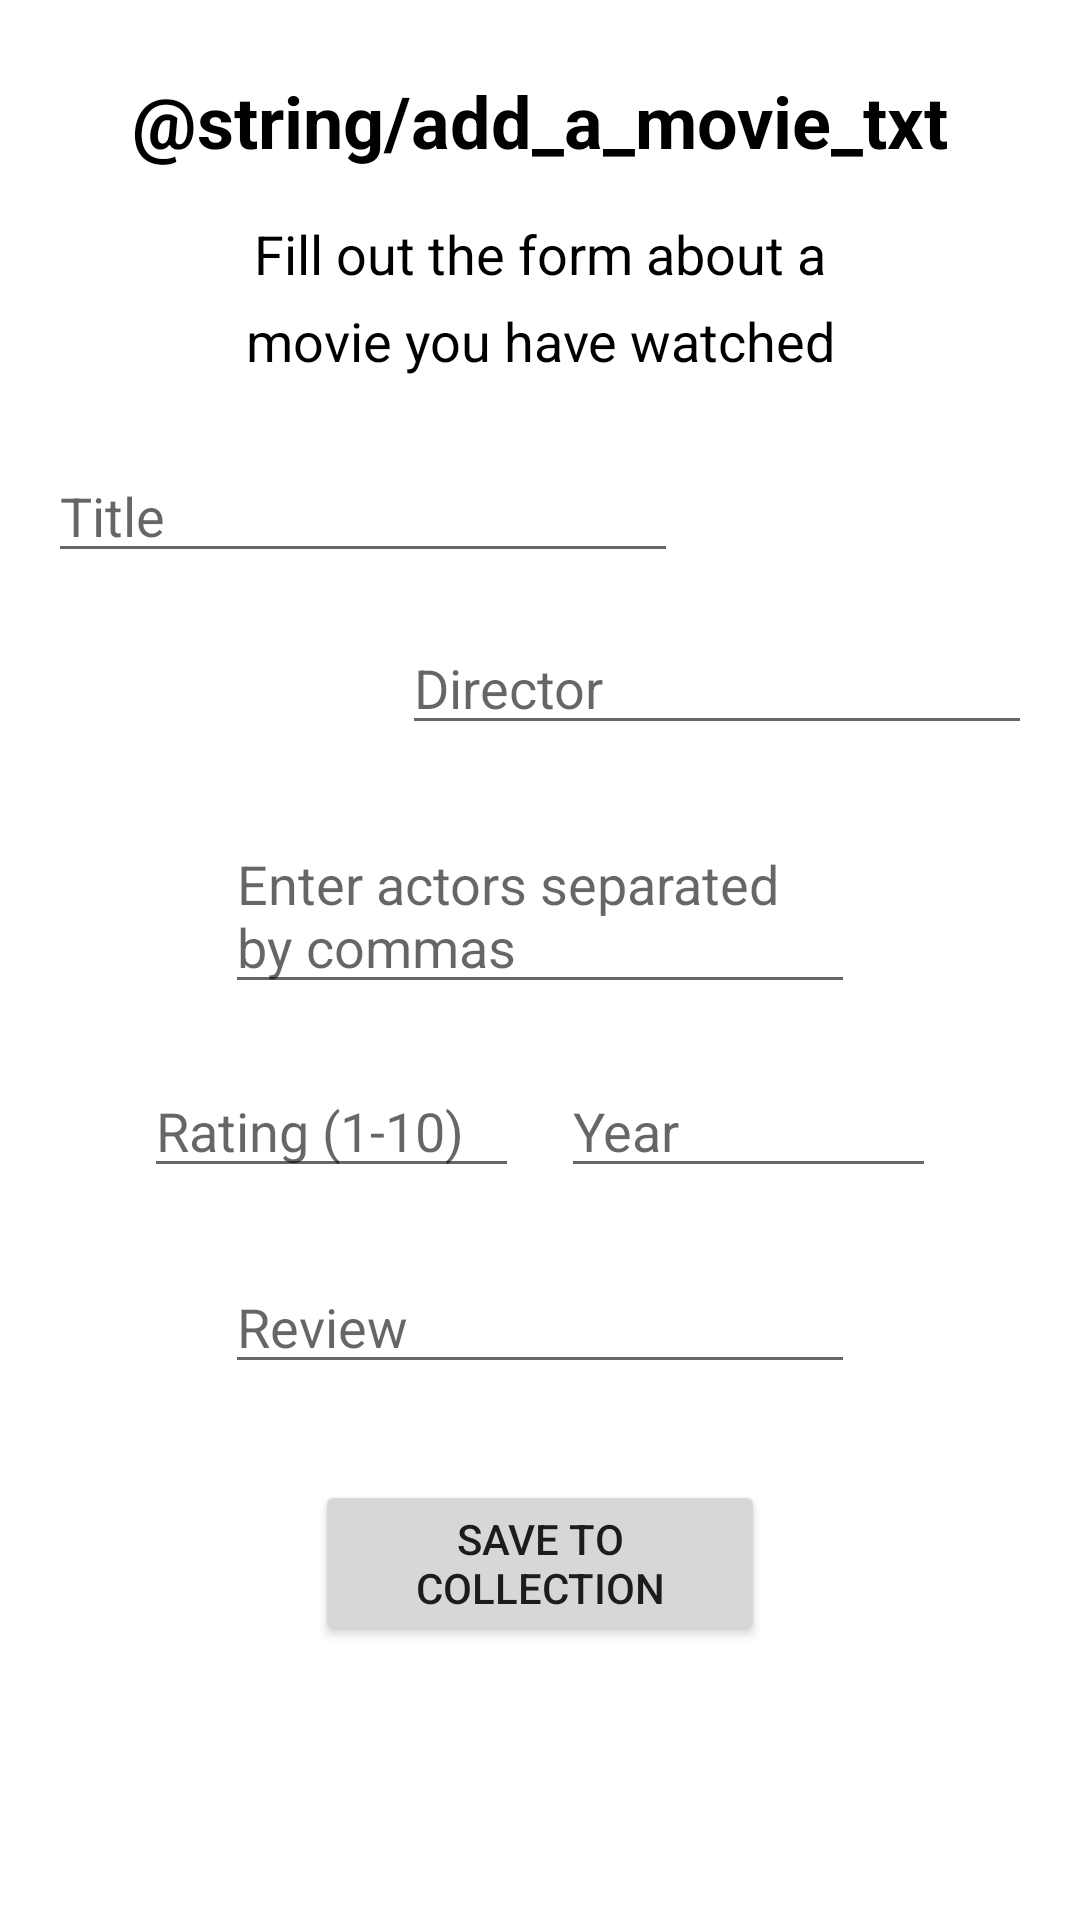

Android layout source for this screen:
<!-- AndroidManifest.xml: application theme Theme.MovieCollector -->
<!-- res/layout/activity_add_movie.xml -->
<?xml version="1.0" encoding="utf-8"?>
<androidx.constraintlayout.widget.ConstraintLayout xmlns:android="http://schemas.android.com/apk/res/android"
    xmlns:app="http://schemas.android.com/apk/res-auto"
    xmlns:tools="http://schemas.android.com/tools"
    android:layout_width="match_parent"
    android:layout_height="match_parent"
    tools:context=".AddMovie">
    <TextView
        android:id="@+id/add_movie_label"
        android:layout_width="wrap_content"
        android:layout_height="wrap_content"
        android:layout_marginTop="24dp"
        android:text="@string/add_a_movie_txt"
        android:textColor="@color/black"
        android:textSize="24sp"
        android:textStyle="bold"
        app:layout_constraintLeft_toLeftOf="parent"
        app:layout_constraintRight_toRightOf="parent"
        app:layout_constraintTop_toTopOf="parent" />

    <TextView
        android:id="@+id/instruct1_label"
        android:layout_width="0dp"
        android:layout_height="wrap_content"
        android:layout_marginStart="75dp"
        android:layout_marginTop="16dp"
        android:layout_marginEnd="75dp"
        android:lineSpacingExtra="8sp"
        android:text="@string/instruction_text_1"
        android:textAlignment="center"
        android:textColor="@color/black"
        android:textSize="18sp"
        app:layout_constraintEnd_toEndOf="parent"
        app:layout_constraintStart_toStartOf="parent"
        app:layout_constraintTop_toBottomOf="@+id/add_movie_label" />

    <EditText
        android:id="@+id/input_movie_title"
        android:layout_width="wrap_content"
        android:layout_height="wrap_content"
        android:layout_marginStart="16dp"
        android:layout_marginTop="24dp"
        android:ems="10"
        android:hint="@string/title_hint"
        android:inputType="textPersonName"
        app:layout_constraintStart_toStartOf="parent"
        app:layout_constraintTop_toBottomOf="@+id/instruct1_label"
        android:autofillHints="" />

    <EditText
        android:id="@+id/input_movie_director"
        android:layout_width="wrap_content"
        android:layout_height="wrap_content"
        android:layout_marginTop="16dp"
        android:layout_marginEnd="16dp"
        android:ems="10"
        android:hint="@string/director_hint"
        android:inputType="textPersonName"
        app:layout_constraintEnd_toEndOf="parent"
        app:layout_constraintTop_toBottomOf="@+id/input_movie_title"
        android:autofillHints="" />

    <EditText
        android:id="@+id/input_movie_year"
        android:layout_width="125dp"
        android:layout_height="wrap_content"
        android:layout_marginTop="20dp"
        android:layout_marginEnd="48dp"
        android:ems="10"
        android:hint="@string/year_hint"
        android:inputType="number"
        app:layout_constraintEnd_toEndOf="parent"
        app:layout_constraintTop_toBottomOf="@+id/input_actors"
        android:autofillHints="" />

    <EditText
        android:id="@+id/input_actors"
        android:layout_width="wrap_content"
        android:layout_height="wrap_content"
        android:layout_marginTop="24dp"
        android:ems="10"
        android:gravity="start|top"
        android:hint="@string/input_actors_hint"
        android:importantForAutofill="no"
        android:inputType="textMultiLine"
        app:layout_constraintEnd_toEndOf="parent"
        app:layout_constraintStart_toStartOf="parent"
        app:layout_constraintTop_toBottomOf="@+id/input_movie_director" />

    <EditText
        android:id="@+id/review_input"
        android:layout_width="wrap_content"
        android:layout_height="wrap_content"
        android:layout_marginTop="24dp"
        android:ems="10"
        android:gravity="start|top"
        android:hint="@string/review_hint"
        android:inputType="textMultiLine"
        app:layout_constraintEnd_toEndOf="parent"
        app:layout_constraintStart_toStartOf="parent"
        app:layout_constraintTop_toBottomOf="@+id/rating_input"
        android:autofillHints="" />

    <EditText
        android:id="@+id/rating_input"
        android:layout_width="125dp"
        android:layout_height="wrap_content"
        android:layout_marginStart="48dp"
        android:layout_marginTop="20dp"
        android:ems="10"
        android:hint="@string/rating_hint"
        android:inputType="number"
        app:layout_constraintStart_toStartOf="parent"
        app:layout_constraintTop_toBottomOf="@+id/input_actors"
        android:importantForAutofill="no" />

    <Button
        android:id="@+id/save_data_btn"
        android:layout_width="150dp"
        android:layout_height="wrap_content"
        android:layout_marginTop="32dp"
        android:text="@string/save_to_collection_txt"
        app:layout_constraintEnd_toEndOf="parent"
        app:layout_constraintStart_toStartOf="parent"
        app:layout_constraintTop_toBottomOf="@+id/review_input"
        android:onClick="saveToDatabase"/>

</androidx.constraintlayout.widget.ConstraintLayout>
<!-- resources referenced by this layout -->
<resources>
  <string name="director_hint">Director</string>
  <string name="input_actors_hint">Enter actors separated by commas</string>
  <string name="instruction_text_1">Fill out the form about a movie you have watched</string>
  <string name="rating_hint">Rating (1-10)</string>
  <string name="review_hint">Review</string>
  <string name="save_to_collection_txt">Save to Collection</string>
  <string name="title_hint">Title</string>
  <string name="year_hint">Year</string>
  <style name="Theme.MovieCollector" parent="Theme.MaterialComponents.DayNight.DarkActionBar">
          
          <item name="colorPrimary">@color/purple_500</item>
          <item name="colorPrimaryVariant">@color/purple_700</item>
          <item name="colorOnPrimary">@color/white</item>
          
          <item name="colorSecondary">@color/teal_200</item>
          <item name="colorSecondaryVariant">@color/teal_700</item>
          <item name="colorOnSecondary">@color/black</item>
          
          <item name="android:statusBarColor" tools:targetApi="l">?attr/colorPrimaryVariant</item>
          
      </style>
  <!-- not gathered from this repository: default colours our renderer supplied (Android Studio template values) -->
  <color name="purple_500">#FF6200EE</color>
  <color name="purple_700">#FF3700B3</color>
  <color name="teal_200">#FF03DAC5</color>
  <color name="teal_700">#FF018786</color>
  <color name="black">#FF000000</color>
  <color name="white">#FFFFFFFF</color>
</resources>
